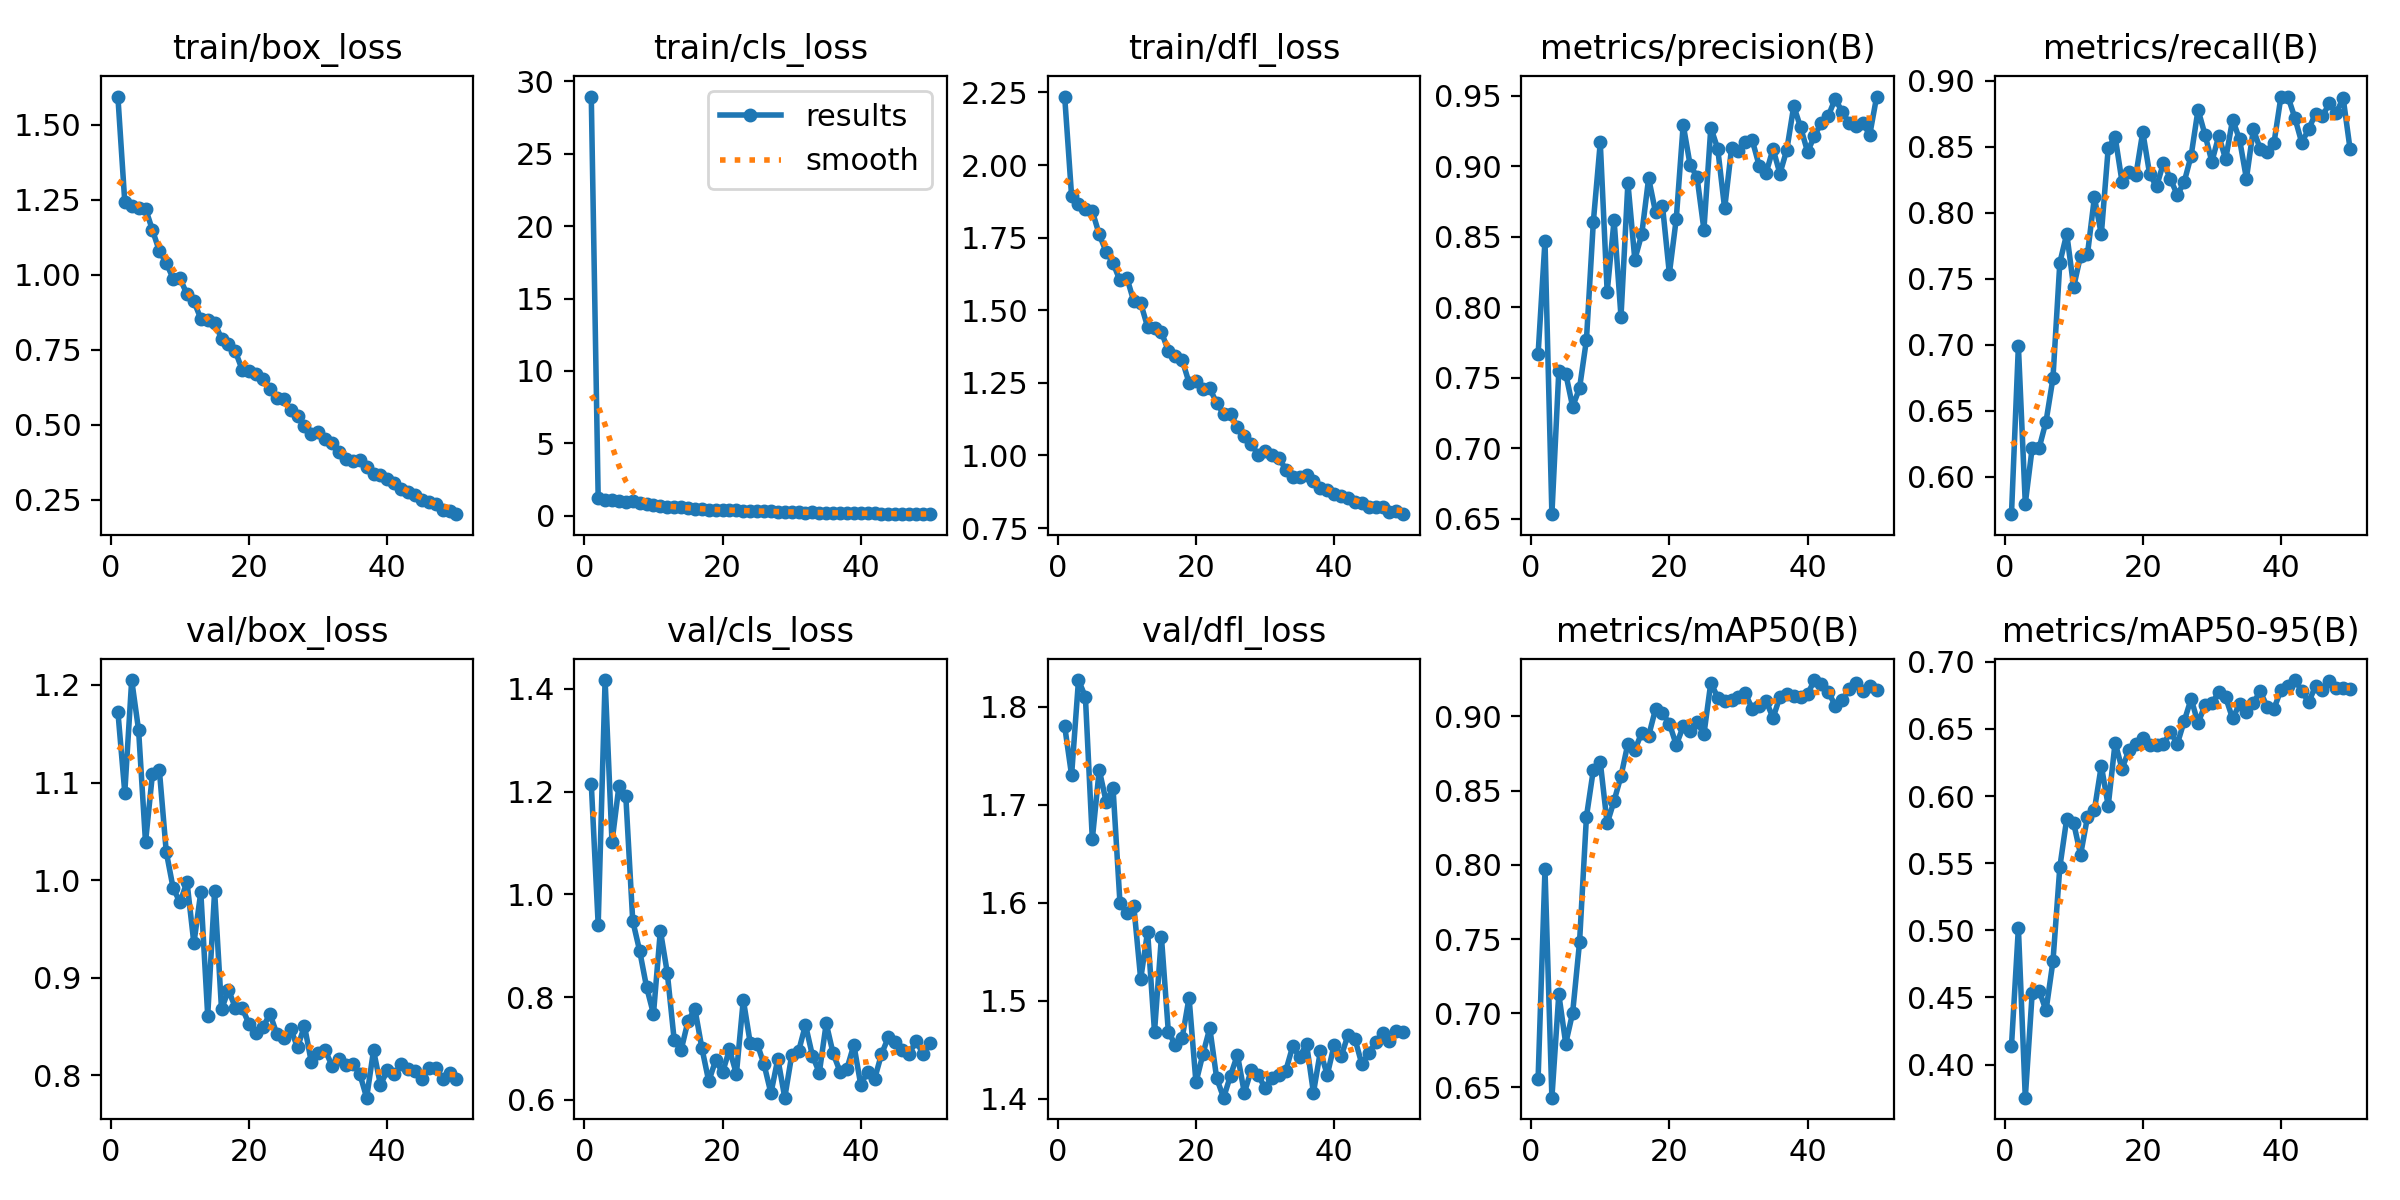

The file beside this chart, header and first rows:
epoch, time, train/box_loss, train/cls_loss, train/dfl_loss, metrics/precision(B), metrics/recall(B), metrics/mAP50(B), metrics/mAP50-95(B), val/box_loss, val/cls_loss, val/dfl_loss, lr/pg0, lr/pg1, lr/pg2
1, 255.4, 1.594, 28.96, 2.236, 0.7665, 0.5716, 0.6553, 0.4139, 1.173, 1.216, 1.78, 0.001664, 0.001664, 0.06838
2, 399.7, 1.243, 1.216, 1.894, 0.8471, 0.699, 0.797, 0.5018, 1.09, 0.9411, 1.73, 0.003265, 0.003265, 0.03665
3, 544.3, 1.228, 1.072, 1.865, 0.6532, 0.5796, 0.6431, 0.3753, 1.205, 1.417, 1.827, 0.004799, 0.004799, 0.004851
4, 685.2, 1.223, 1.089, 1.849, 0.7546, 0.6219, 0.7128, 0.4534, 1.154, 1.102, 1.81, 0.004703, 0.004703, 0.004703
5, 817.5, 1.221, 1.024, 1.841, 0.753, 0.6217, 0.6796, 0.4552, 1.039, 1.211, 1.665, 0.004604, 0.004604, 0.004604
6, 962.8, 1.149, 0.9396, 1.761, 0.7295, 0.6418, 0.7002, 0.4403, 1.108, 1.191, 1.736, 0.004505, 0.004505, 0.004505
7, 1112, 1.079, 0.9774, 1.702, 0.7426, 0.6745, 0.7478, 0.4768, 1.113, 0.9484, 1.703, 0.004406, 0.004406, 0.004406
8, 1254, 1.039, 0.8429, 1.663, 0.7769, 0.7622, 0.8325, 0.5472, 1.029, 0.8901, 1.717, 0.004307, 0.004307, 0.004307
9, 1400, 0.9874, 0.7679, 1.603, 0.8607, 0.7841, 0.864, 0.5833, 0.9917, 0.8196, 1.6, 0.004208, 0.004208, 0.004208
10, 1539, 0.9875, 0.7098, 1.612, 0.9169, 0.7438, 0.8693, 0.5799, 0.9771, 0.7671, 1.589, 0.004109, 0.004109, 0.004109
11, 1666, 0.935, 0.6734, 1.531, 0.8108, 0.7674, 0.8279, 0.5563, 0.9982, 0.9294, 1.597, 0.00401, 0.00401, 0.00401
12, 1797, 0.9117, 0.6249, 1.524, 0.8618, 0.7687, 0.8431, 0.5844, 0.9351, 0.8473, 1.522, 0.003911, 0.003911, 0.003911
13, 1934, 0.8534, 0.6111, 1.443, 0.7933, 0.8116, 0.8598, 0.5896, 0.9875, 0.7161, 1.571, 0.003812, 0.003812, 0.003812
14, 2092, 0.8495, 0.5766, 1.437, 0.8882, 0.7836, 0.8817, 0.6227, 0.8609, 0.6964, 1.468, 0.003713, 0.003713, 0.003713
15, 2245, 0.8391, 0.5086, 1.425, 0.8338, 0.8489, 0.8773, 0.5927, 0.9887, 0.7535, 1.565, 0.003614, 0.003614, 0.003614
16, 2393, 0.7874, 0.4859, 1.36, 0.8518, 0.8576, 0.8891, 0.6399, 0.8675, 0.7767, 1.469, 0.003515, 0.003515, 0.003515
17, 2557, 0.7675, 0.4325, 1.341, 0.8915, 0.8234, 0.887, 0.6203, 0.8872, 0.701, 1.455, 0.003416, 0.003416, 0.003416
18, 2706, 0.7449, 0.4135, 1.329, 0.8674, 0.8308, 0.905, 0.6344, 0.8692, 0.636, 1.462, 0.003317, 0.003317, 0.003317
19, 2866, 0.6824, 0.4036, 1.251, 0.8721, 0.8284, 0.9021, 0.6391, 0.8684, 0.6767, 1.503, 0.003218, 0.003218, 0.003218
20, 3016, 0.679, 0.3805, 1.256, 0.8239, 0.8613, 0.8952, 0.6432, 0.8522, 0.6533, 1.417, 0.003119, 0.003119, 0.003119
21, 3180, 0.6678, 0.387, 1.229, 0.8628, 0.8291, 0.8808, 0.6382, 0.8431, 0.6979, 1.445, 0.00302, 0.00302, 0.00302
22, 3345, 0.6534, 0.3698, 1.231, 0.9295, 0.82, 0.8934, 0.6384, 0.8489, 0.6502, 1.472, 0.002921, 0.002921, 0.002921
23, 3510, 0.6178, 0.3358, 1.181, 0.901, 0.8378, 0.8904, 0.6388, 0.8629, 0.7947, 1.421, 0.002822, 0.002822, 0.002822
24, 3653, 0.5881, 0.3127, 1.142, 0.8924, 0.8256, 0.8964, 0.6479, 0.8424, 0.7106, 1.401, 0.002723, 0.002723, 0.002723
25, 3812, 0.5844, 0.3085, 1.144, 0.8551, 0.8134, 0.888, 0.6389, 0.8381, 0.7094, 1.424, 0.002624, 0.002624, 0.002624
26, 3972, 0.5495, 0.3066, 1.098, 0.9275, 0.8234, 0.9228, 0.656, 0.8477, 0.669, 1.445, 0.002525, 0.002525, 0.002525
27, 4125, 0.5287, 0.2877, 1.066, 0.9124, 0.8433, 0.9127, 0.6725, 0.8283, 0.6127, 1.406, 0.002426, 0.002426, 0.002426
28, 4292, 0.4966, 0.2696, 1.039, 0.87, 0.8781, 0.9104, 0.6544, 0.8505, 0.6797, 1.429, 0.002327, 0.002327, 0.002327
29, 4452, 0.4701, 0.245, 1.003, 0.9128, 0.8592, 0.911, 0.6676, 0.8132, 0.604, 1.425, 0.002228, 0.002228, 0.002228
30, 4594, 0.4742, 0.2529, 1.014, 0.9109, 0.8387, 0.9129, 0.6692, 0.8228, 0.6863, 1.411, 0.002129, 0.002129, 0.002129
31, 4766, 0.4522, 0.2348, 1.003, 0.9176, 0.8582, 0.9155, 0.6774, 0.8254, 0.6943, 1.421, 0.00203, 0.00203, 0.00203
32, 4931, 0.4407, 0.211, 0.992, 0.9184, 0.8405, 0.9051, 0.6735, 0.8096, 0.7458, 1.424, 0.001931, 0.001931, 0.001931
33, 5092, 0.4105, 0.2304, 0.9513, 0.9003, 0.8707, 0.9069, 0.6578, 0.8167, 0.6861, 1.429, 0.001832, 0.001832, 0.001832
34, 5255, 0.3853, 0.1953, 0.9246, 0.8952, 0.8557, 0.9105, 0.6685, 0.81, 0.6526, 1.454, 0.001733, 0.001733, 0.001733
35, 5410, 0.3776, 0.1998, 0.9254, 0.9123, 0.8259, 0.899, 0.6626, 0.8117, 0.7486, 1.443, 0.001634, 0.001634, 0.001634
36, 5576, 0.3813, 0.1931, 0.9341, 0.8948, 0.8632, 0.9132, 0.6697, 0.8014, 0.6902, 1.456, 0.001535, 0.001535, 0.001535
37, 5740, 0.3585, 0.1718, 0.9133, 0.9118, 0.8483, 0.915, 0.6779, 0.7769, 0.6548, 1.406, 0.001436, 0.001436, 0.001436
38, 5903, 0.3367, 0.1711, 0.8868, 0.9427, 0.8458, 0.9139, 0.6666, 0.8255, 0.6605, 1.448, 0.001337, 0.001337, 0.001337
39, 6076, 0.3322, 0.1572, 0.8825, 0.9275, 0.8532, 0.913, 0.6653, 0.79, 0.7069, 1.424, 0.001238, 0.001238, 0.001238
40, 6230, 0.3182, 0.1558, 0.8672, 0.9103, 0.8881, 0.9151, 0.6791, 0.8049, 0.6287, 1.455, 0.001139, 0.001139, 0.001139
41, 6389, 0.3047, 0.1481, 0.8619, 0.9215, 0.8881, 0.9245, 0.6824, 0.8006, 0.655, 1.443, 0.00104, 0.00104, 0.00104
42, 6554, 0.2868, 0.1494, 0.8519, 0.931, 0.8721, 0.9221, 0.6865, 0.8115, 0.6403, 1.465, 0.000941, 0.000941, 0.000941
43, 6709, 0.2761, 0.1368, 0.8411, 0.9357, 0.8532, 0.9166, 0.6787, 0.806, 0.6889, 1.461, 0.000842, 0.000842, 0.000842
44, 6876, 0.2665, 0.1394, 0.8371, 0.9479, 0.8632, 0.9074, 0.6698, 0.8038, 0.7219, 1.436, 0.000743, 0.000743, 0.000743
45, 7031, 0.248, 0.1299, 0.8214, 0.9386, 0.8751, 0.9109, 0.682, 0.7959, 0.7123, 1.447, 0.000644, 0.000644, 0.000644
46, 7194, 0.2426, 0.1178, 0.822, 0.931, 0.873, 0.9187, 0.6789, 0.8075, 0.6977, 1.458, 0.000545, 0.000545, 0.000545
47, 7353, 0.2361, 0.1169, 0.8225, 0.9289, 0.8831, 0.9228, 0.6856, 0.807, 0.6885, 1.467, 0.000446, 0.000446, 0.000446
48, 7511, 0.2158, 0.1031, 0.8041, 0.9306, 0.8756, 0.9174, 0.6805, 0.7962, 0.7151, 1.459, 0.000347, 0.000347, 0.000347
49, 7672, 0.2117, 0.09659, 0.8082, 0.9224, 0.8869, 0.9206, 0.6807, 0.8021, 0.6891, 1.469, 0.000248, 0.000248, 0.000248
50, 7837, 0.2018, 0.1003, 0.7979, 0.9495, 0.8483, 0.9178, 0.6794, 0.796, 0.7108, 1.468, 0.000149, 0.000149, 0.000149
